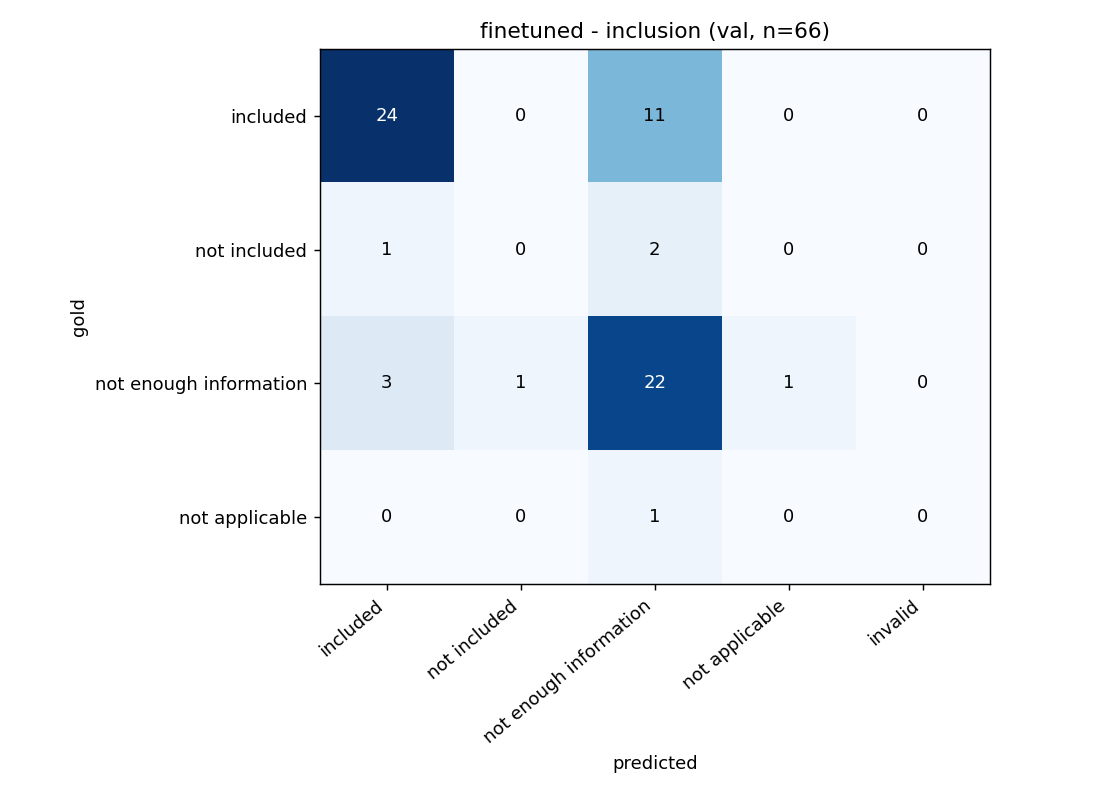

The file beside this chart, header and first rows:
gold \ predicted, included, not included, not enough information, not applicable, invalid
included, 24, 0, 11, 0, 0
not included, 1, 0, 2, 0, 0
not enough information, 3, 1, 22, 1, 0
not applicable, 0, 0, 1, 0, 0
